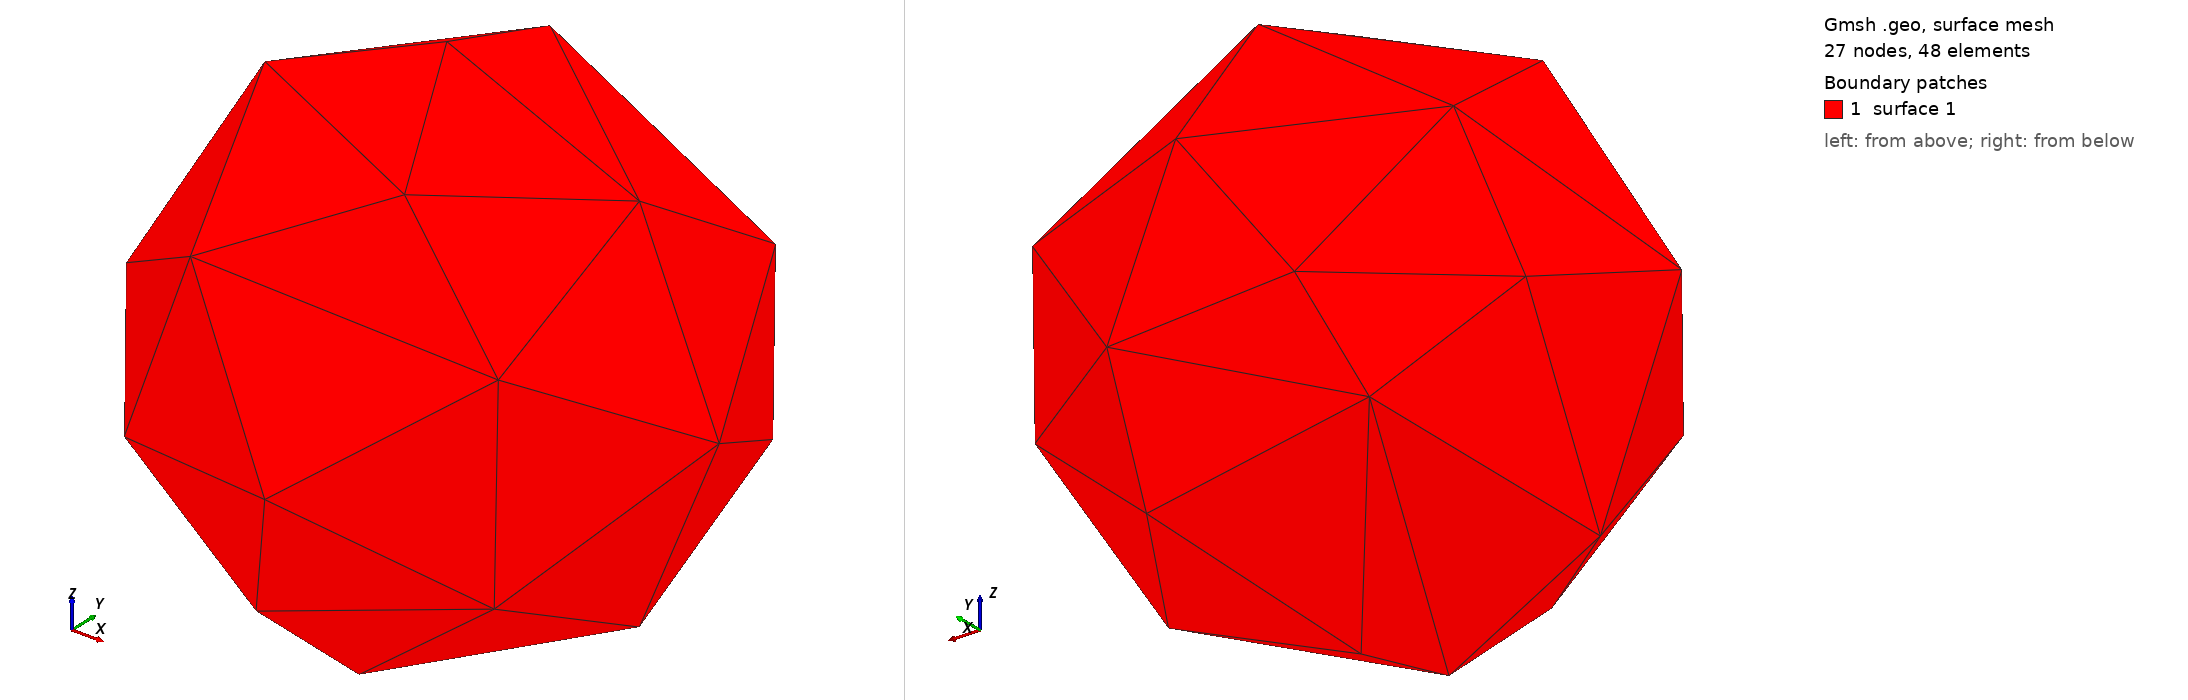

Gmsh geometry script, surface-meshed: 27 nodes, 48 surface elements. Boundary patches (legend numbers): 1 surface 1. Left view from above one corner, right view from below the opposite corner. The script declares no physical surfaces, so the legend lists its geometric surfaces. The drawing asked Gmsh for element sizes between 1% and 20% of the model's largest extent; the script's own settings can give other sizes.

=== 3d_sphere_small_bad.geo (drawn) ===
//+
radius = 1e-3;
lc = 0.5e-3;

Point(1) = {0, -0, 0, lc};
//+
SetFactory("OpenCASCADE");
// mesh size factor = 1 => 171 nodes (v 3.6.0) 199 nodes (v 4.1.7)
Mesh.CharacteristicLengthFactor = 3;
//Mesh.CharacteristicLengthFactor = 1;
//Mesh.CharacteristicLengthFactor = 0.75;
//Mesh.CharacteristicLengthFactor = 0.5;
//Mesh.CharacteristicLengthFactor = 0.25;
//Sphere(1) = {0, 0, 0, radius, -Pi/2, Pi/2, 2*Pi};
Sphere(1) = {0, 0, 0, radius};

// Add any unused point as a mesh vertex
Point{1} In Volume {1};
